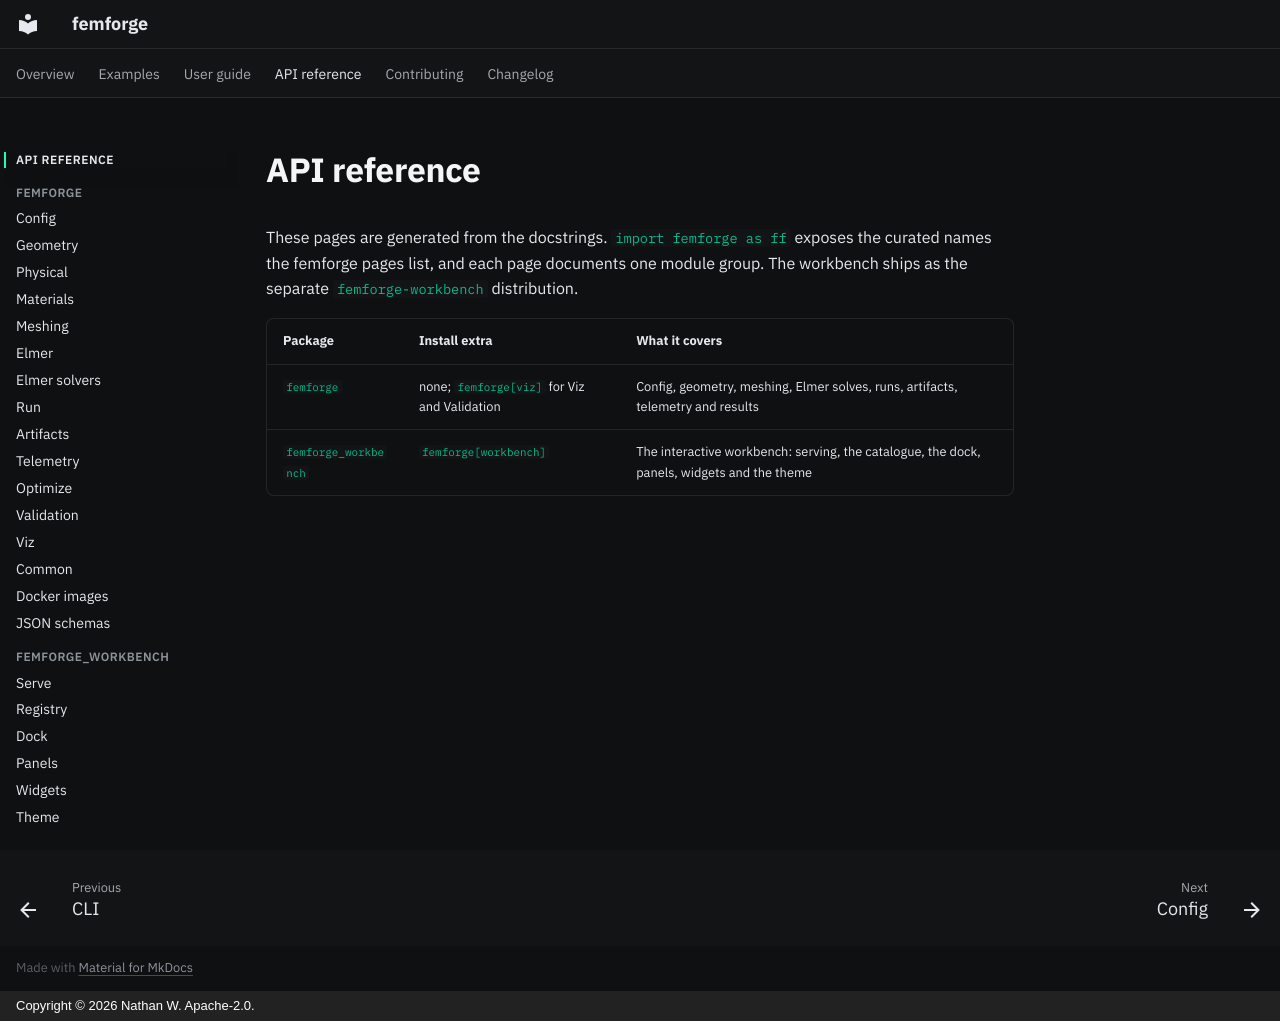

repository: femforge-io/femforge · page: reference/index.html · generator: mkdocs · copyright: Copyright © 2026 Nathan W. Apache-2.0.

# API reference

These pages are generated from the docstrings. `import femforge as ff` exposes the curated names the femforge pages list, and each page documents one module group. The workbench ships as the separate `femforge-workbench` distribution.

| Package | Install extra | What it covers |
| --- | --- | --- |
| `femforge` | none; `femforge[viz]` for Viz and Validation | Config, geometry, meshing, Elmer solves, runs, artifacts, telemetry and results |
| `femforge_workbench` | `femforge[workbench]` | The interactive workbench: serving, the catalogue, the dock, panels, widgets and the theme |
